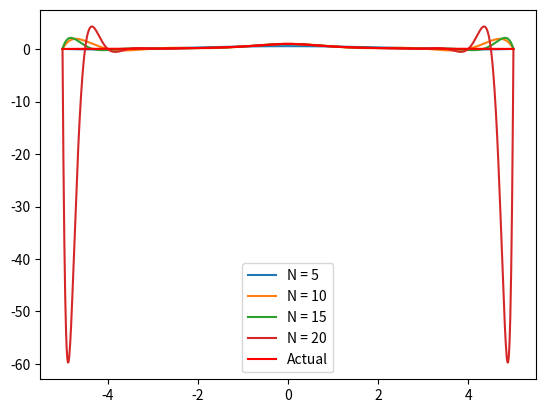
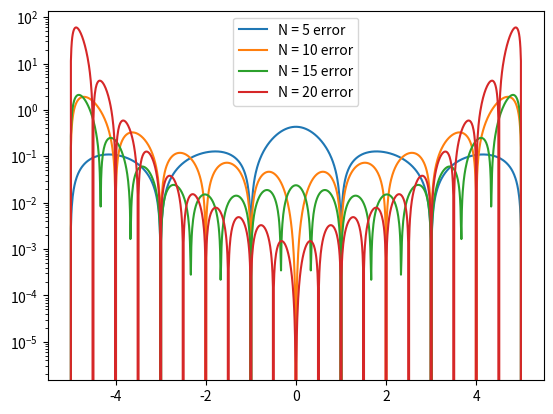
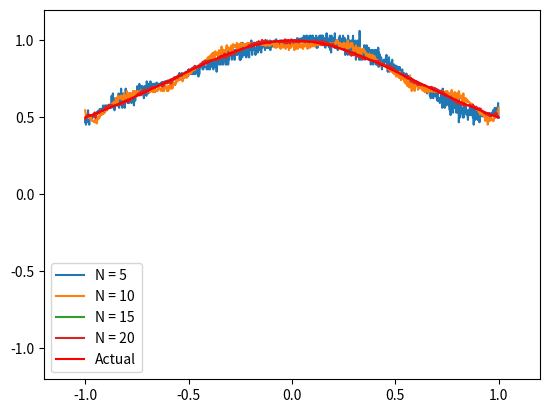
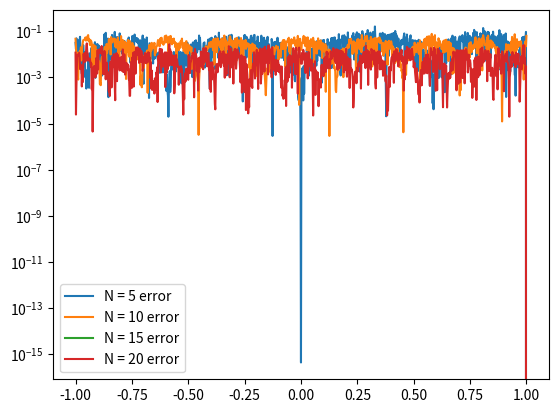

Here is the Python script that generated these plots, in order:
import numpy as np
import math
import matplotlib.pyplot as plt
from collections import deque

# Paste All Interpolation Method Functions Here

def eval_lagrange(xeval,xint,yint,N):

    lj = np.ones(N+1)
    
    for count in range(N+1):
       for jj in range(N+1):
           if (jj != count):
              lj[count] = lj[count]*(xeval - xint[jj])/(xint[count]-xint[jj])

    yeval = 0.
    
    for jj in range(N+1):
       yeval = yeval + yint[jj]*lj[jj]
  
    return(yeval)

def question1():

    # Setup
    f = lambda x: 1 / (1 + x**2)
    a = -5
    b = 5
    Ns = [5,10,15,20]
    errs = deque()

    # -----1.a-----
    # Lagrange Interpolation

    plt.figure()

    for N in Ns:
        
        ''' Create interpolation nodes'''
        xint = np.linspace(a,b,N+1)

        '''Create interpolation data'''
        yint = f(xint)
    
        
        ''' create points for evaluating the Lagrange interpolating polynomial'''
        Neval = 1000
        xeval = np.linspace(a,b,Neval+1)
        yeval_l= np.zeros(Neval+1)
        fex = f(xeval)

    
        ''' evaluate lagrange poly '''
        for kk in range(Neval+1):
            yeval_l[kk] = eval_lagrange(xeval[kk],xint,yint,N)
            

        plt.plot(xeval,yeval_l,label=f'N = {N}') 

        errs.append(abs(yeval_l-fex))

    err_l = np.array(errs)

    ''' create vector with exact values'''
    Neval = 1000
    xeval = np.linspace(a,b,Neval+1)
    fex = f(xeval)
    
    plt.plot(xeval,fex,'r-',label='Actual')
    
    plt.legend()
    plt.savefig("HW8.1.a.i.png")

    plt.figure() 
    count = 5
    for err in err_l:
        #err_l = abs(yeval_l-fex)
        plt.semilogy(xeval,err,label=f'N = {count} error')
        count += 5
    plt.legend()
    plt.savefig("HW8.1.a.ii.png")


    #-----1.b-----
    # Hermite Interpolation


    #-----1.c-----
    # Natural Cubic Spline


    #-----1.d-----
    # Clamped Cubic Spline

question1()

def question2():
     # Setup
    f = lambda x: 1 / (1 + x**2)
    a = -1
    b = 1
    Ns = [5,10,15,20]
    errs = deque()

    # -----2.a-----
    # Lagrange Interpolation

    plt.figure()

    for N in Ns:
        
        ''' Create Chebyshev interpolation nodes'''
        xint = np.array([math.cos(((2*j -1)*math.pi)/(2*N)) for j in range(1,N+2)])

        '''Create interpolation data'''
        yint = f(xint)
    
        
        ''' create points for evaluating the Lagrange interpolating polynomial'''
        Neval = 1000
        xeval = np.linspace(a,b,Neval+1)
        yeval_l= np.zeros(Neval+1)
        fex = f(xeval)

    
        ''' evaluate lagrange poly '''
        for kk in range(Neval+1):
            yeval_l[kk] = eval_lagrange(xeval[kk],xint,yint,N)
            

        plt.plot(xeval,yeval_l,label=f'N = {N}') 

        errs.append(abs(yeval_l-fex))

    err_l = np.array(errs)

    ''' create vector with exact values'''
    Neval = 1000
    xeval = np.linspace(a,b,Neval+1)
    fex = f(xeval)

    plt.plot(xeval,fex,'r-',label='Actual')
    
    plt.legend()
    plt.xlim(-1.2,1.2)
    plt.ylim(-1.2,1.2)
    plt.savefig("HW8.2.a.i.png")

    plt.figure() 
    count = 5
    for err in err_l:
        #err_l = abs(yeval_l-fex)
        plt.semilogy(xeval,err,label=f'N = {count} error')
        count += 5
    plt.legend()
    plt.savefig("HW8.2.a.ii.png")


    #-----2.b-----
    # Hermite Interpolation


    #-----2.c-----
    # Natural Cubic Spline


    #-----2.d-----
    # Clamped Cubic Spline

question2()
